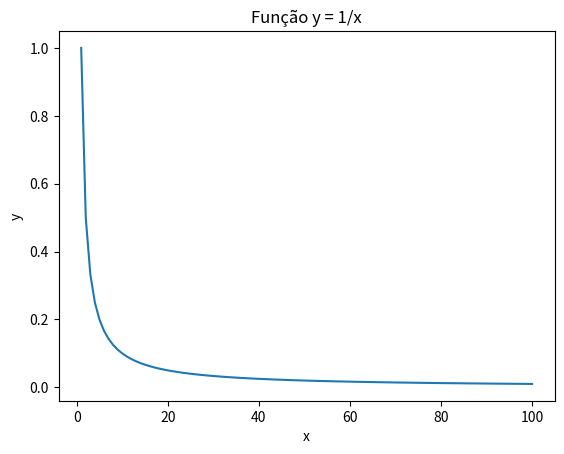

This chart was generated by the following Python code:
# Exercicio 15 | Plote a função y = 1/x com x variando de 1 a 100

import matplotlib.pyplot as plt
import numpy as np

# Valores de x
x = np.arange(1, 101)

# o valor da Função
y = 1 / x

# Criando o gráfico
plt.plot(x, y)

plt.title('Função y = 1/x')
plt.xlabel('x')
plt.ylabel('y')

plt.show()
